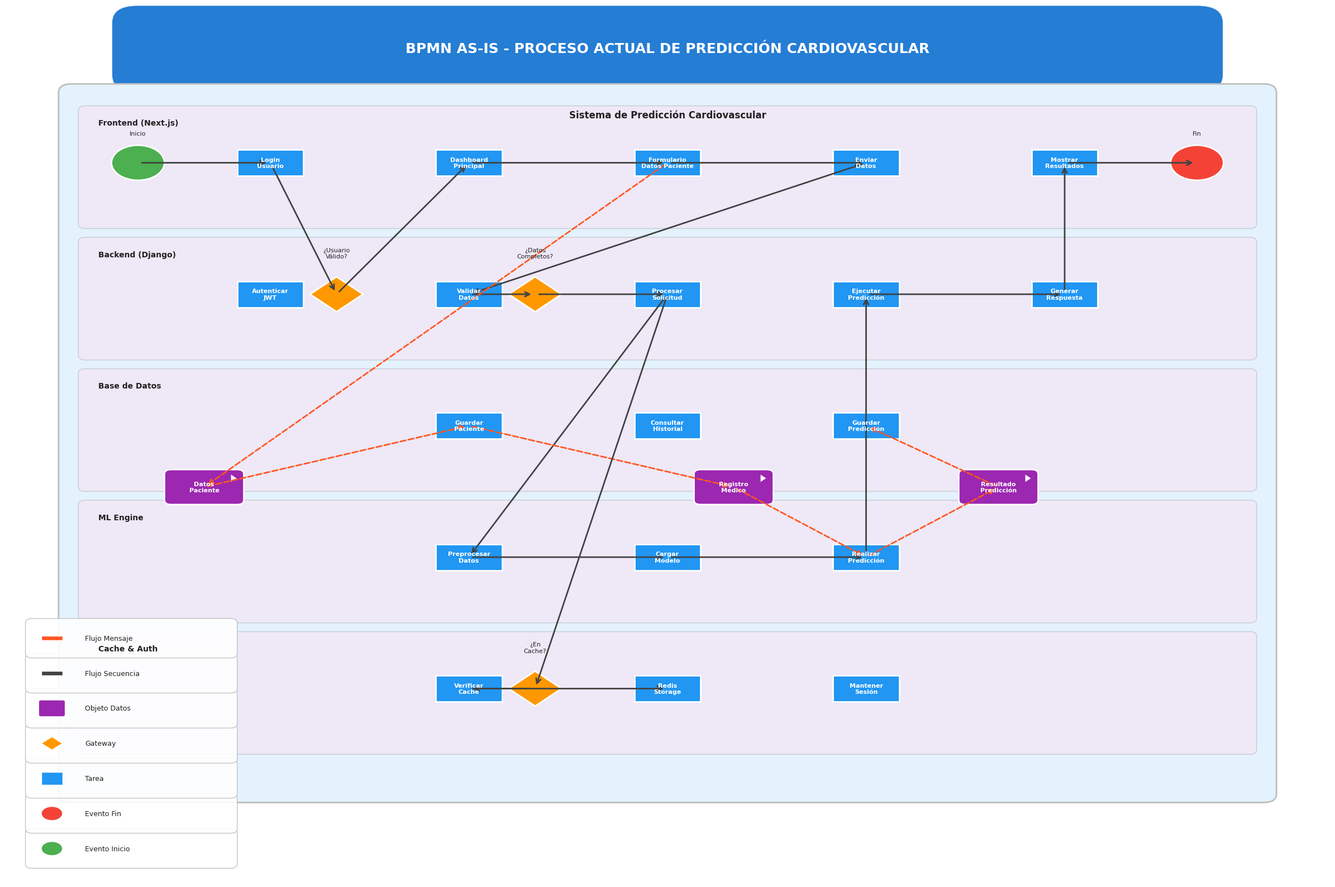
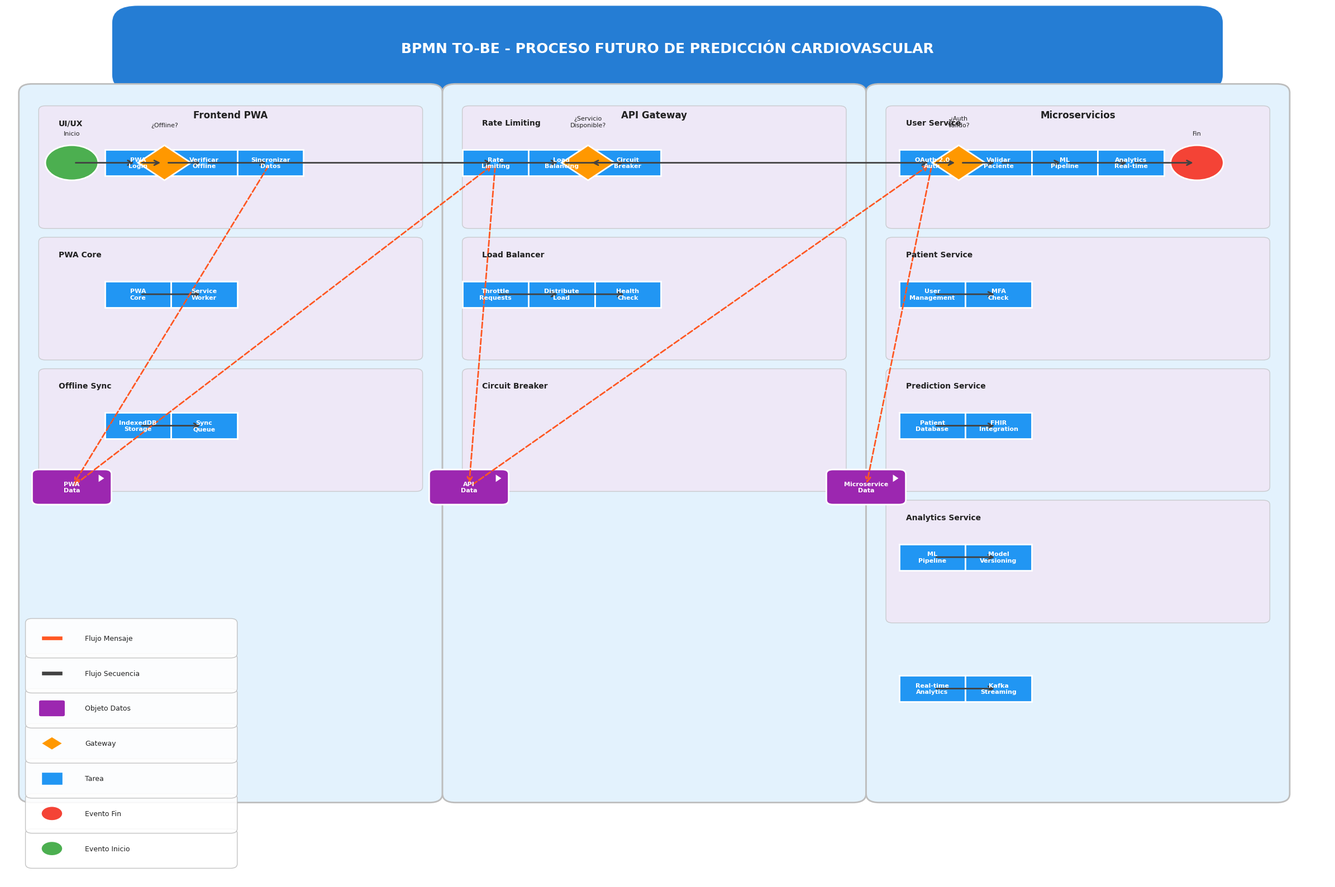

Write Python code to recreate these figures, in order.
#!/usr/bin/env python3
"""
Script para generar diagramas BPMN profesionales del Sistema de Predicción Cardiovascular
Autor: Sistema de Predicción Cardiovascular
Fecha: 2024
"""

import matplotlib.pyplot as plt
import matplotlib.patches as patches
from matplotlib.patches import FancyBboxPatch, ConnectionPatch, Circle, Rectangle, Polygon
import numpy as np
from typing import List, Dict, Tuple
import os

# Configuración profesional para BPMN
plt.rcParams['font.family'] = 'Arial'
plt.rcParams['font.size'] = 10
plt.rcParams['figure.dpi'] = 300
plt.rcParams['savefig.dpi'] = 300
plt.rcParams['axes.linewidth'] = 1.5

class BPMNGenerador:
    def __init__(self):
        # Colores profesionales para BPMN
        self.colors = {
            'start_event': '#4CAF50',      # Verde
            'end_event': '#F44336',        # Rojo
            'task': '#2196F3',             # Azul
            'gateway': '#FF9800',          # Naranja
            'data_object': '#9C27B0',      # Púrpura
            'pool': '#E3F2FD',             # Azul claro
            'lane': '#F3E5F5',             # Púrpura claro
            'sequence_flow': '#424242',    # Gris oscuro
            'message_flow': '#FF5722',     # Rojo naranja
            'background': '#FFFFFF',       # Blanco
            'text': '#212121',             # Gris muy oscuro
            'border': '#BDBDBD'            # Gris medio
        }
        
    def crear_bpmn_as_is(self):
        """Crear diagrama BPMN del estado actual (AS-IS)"""
        fig, ax = plt.subplots(1, 1, figsize=(24, 16))
        fig.patch.set_facecolor(self.colors['background'])
        ax.set_facecolor(self.colors['background'])
        
        # Título
        self._crear_titulo(ax, 'BPMN AS-IS - PROCESO ACTUAL DE PREDICCIÓN CARDIOVASCULAR')
        
        # Pool principal
        self._crear_pool(ax, 0.05, 0.1, 0.9, 0.8, 'Sistema de Predicción Cardiovascular')
        
        # Lanes dentro del pool
        self._crear_lane(ax, 0.06, 0.75, 0.88, 0.13, 'Frontend (Next.js)')
        self._crear_lane(ax, 0.06, 0.6, 0.88, 0.13, 'Backend (Django)')
        self._crear_lane(ax, 0.06, 0.45, 0.88, 0.13, 'Base de Datos')
        self._crear_lane(ax, 0.06, 0.3, 0.88, 0.13, 'ML Engine')
        self._crear_lane(ax, 0.06, 0.15, 0.88, 0.13, 'Cache & Auth')
        
        # Elementos BPMN en Frontend
        start_event = self._crear_start_event(ax, 0.1, 0.82, 'Inicio')
        login_task = self._crear_task(ax, 0.2, 0.82, 'Login\nUsuario')
        dashboard_task = self._crear_task(ax, 0.35, 0.82, 'Dashboard\nPrincipal')
        form_task = self._crear_task(ax, 0.5, 0.82, 'Formulario\nDatos Paciente')
        submit_task = self._crear_task(ax, 0.65, 0.82, 'Enviar\nDatos')
        results_task = self._crear_task(ax, 0.8, 0.82, 'Mostrar\nResultados')
        
        # Elementos BPMN en Backend
        auth_task = self._crear_task(ax, 0.2, 0.67, 'Autenticar\nJWT')
        validate_task = self._crear_task(ax, 0.35, 0.67, 'Validar\nDatos')
        process_task = self._crear_task(ax, 0.5, 0.67, 'Procesar\nSolicitud')
        ml_task = self._crear_task(ax, 0.65, 0.67, 'Ejecutar\nPredicción')
        response_task = self._crear_task(ax, 0.8, 0.67, 'Generar\nRespuesta')
        
        # Elementos BPMN en Base de Datos
        db_save_task = self._crear_task(ax, 0.35, 0.52, 'Guardar\nPaciente')
        db_query_task = self._crear_task(ax, 0.5, 0.52, 'Consultar\nHistorial')
        db_pred_task = self._crear_task(ax, 0.65, 0.52, 'Guardar\nPredicción')
        
        # Elementos BPMN en ML Engine
        preprocess_task = self._crear_task(ax, 0.35, 0.37, 'Preprocesar\nDatos')
        model_task = self._crear_task(ax, 0.5, 0.37, 'Cargar\nModelo')
        predict_task = self._crear_task(ax, 0.65, 0.37, 'Realizar\nPredicción')
        
        # Elementos BPMN en Cache & Auth
        cache_task = self._crear_task(ax, 0.35, 0.22, 'Verificar\nCache')
        redis_task = self._crear_task(ax, 0.5, 0.22, 'Redis\nStorage')
        session_task = self._crear_task(ax, 0.65, 0.22, 'Mantener\nSesión')
        
        # Gateways
        auth_gateway = self._crear_gateway(ax, 0.25, 0.67, '¿Usuario\nVálido?')
        data_gateway = self._crear_gateway(ax, 0.4, 0.67, '¿Datos\nCompletos?')
        cache_gateway = self._crear_gateway(ax, 0.4, 0.22, '¿En\nCache?')
        
        # Data Objects
        patient_data = self._crear_data_object(ax, 0.15, 0.45, 'Datos\nPaciente')
        medical_record = self._crear_data_object(ax, 0.55, 0.45, 'Registro\nMédico')
        prediction_result = self._crear_data_object(ax, 0.75, 0.45, 'Resultado\nPredicción')
        
        # Flujos de secuencia
        self._crear_sequence_flow(ax, start_event, login_task)
        self._crear_sequence_flow(ax, login_task, auth_gateway)
        self._crear_sequence_flow(ax, auth_gateway, dashboard_task)
        self._crear_sequence_flow(ax, dashboard_task, form_task)
        self._crear_sequence_flow(ax, form_task, submit_task)
        self._crear_sequence_flow(ax, submit_task, validate_task)
        self._crear_sequence_flow(ax, validate_task, data_gateway)
        self._crear_sequence_flow(ax, data_gateway, process_task)
        self._crear_sequence_flow(ax, process_task, preprocess_task)
        self._crear_sequence_flow(ax, preprocess_task, model_task)
        self._crear_sequence_flow(ax, model_task, predict_task)
        self._crear_sequence_flow(ax, predict_task, ml_task)
        self._crear_sequence_flow(ax, ml_task, response_task)
        self._crear_sequence_flow(ax, response_task, results_task)
        
        # Flujos de datos
        self._crear_message_flow(ax, form_task, patient_data)
        self._crear_message_flow(ax, patient_data, db_save_task)
        self._crear_message_flow(ax, db_save_task, medical_record)
        self._crear_message_flow(ax, medical_record, predict_task)
        self._crear_message_flow(ax, predict_task, prediction_result)
        self._crear_message_flow(ax, prediction_result, db_pred_task)
        
        # Flujos de cache
        self._crear_sequence_flow(ax, process_task, cache_gateway)
        self._crear_sequence_flow(ax, cache_gateway, cache_task)
        self._crear_sequence_flow(ax, cache_task, redis_task)
        
        # End Event
        end_event = self._crear_end_event(ax, 0.9, 0.82, 'Fin')
        self._crear_sequence_flow(ax, results_task, end_event)
        
        # Leyenda
        self._crear_leyenda(ax, 0.02, 0.02)
        
        ax.set_xlim(0, 1)
        ax.set_ylim(0, 1)
        ax.axis('off')
        
        plt.tight_layout()
        plt.savefig('bpmn_as_is.png', dpi=300, bbox_inches='tight', facecolor=self.colors['background'])
        plt.close()
        print("✅ BPMN AS-IS generado: bpmn_as_is.png")
        
    def crear_bpmn_to_be(self):
        """Crear diagrama BPMN del estado futuro (TO-BE)"""
        fig, ax = plt.subplots(1, 1, figsize=(24, 16))
        fig.patch.set_facecolor(self.colors['background'])
        ax.set_facecolor(self.colors['background'])
        
        # Título
        self._crear_titulo(ax, 'BPMN TO-BE - PROCESO FUTURO DE PREDICCIÓN CARDIOVASCULAR')
        
        # Pools principales
        self._crear_pool(ax, 0.02, 0.1, 0.3, 0.8, 'Frontend PWA')
        self._crear_pool(ax, 0.34, 0.1, 0.3, 0.8, 'API Gateway')
        self._crear_pool(ax, 0.66, 0.1, 0.3, 0.8, 'Microservicios')
        
        # Lanes en Frontend PWA
        self._crear_lane(ax, 0.03, 0.75, 0.28, 0.13, 'UI/UX')
        self._crear_lane(ax, 0.03, 0.6, 0.28, 0.13, 'PWA Core')
        self._crear_lane(ax, 0.03, 0.45, 0.28, 0.13, 'Offline Sync')
        
        # Lanes en API Gateway
        self._crear_lane(ax, 0.35, 0.75, 0.28, 0.13, 'Rate Limiting')
        self._crear_lane(ax, 0.35, 0.6, 0.28, 0.13, 'Load Balancer')
        self._crear_lane(ax, 0.35, 0.45, 0.28, 0.13, 'Circuit Breaker')
        
        # Lanes en Microservicios
        self._crear_lane(ax, 0.67, 0.75, 0.28, 0.13, 'User Service')
        self._crear_lane(ax, 0.67, 0.6, 0.28, 0.13, 'Patient Service')
        self._crear_lane(ax, 0.67, 0.45, 0.28, 0.13, 'Prediction Service')
        self._crear_lane(ax, 0.67, 0.3, 0.28, 0.13, 'Analytics Service')
        
        # Elementos en Frontend PWA
        start_event = self._crear_start_event(ax, 0.05, 0.82, 'Inicio')
        pwa_login = self._crear_task(ax, 0.1, 0.82, 'PWA\nLogin')
        offline_check = self._crear_task(ax, 0.15, 0.82, 'Verificar\nOffline')
        sync_data = self._crear_task(ax, 0.2, 0.82, 'Sincronizar\nDatos')
        
        # Elementos en API Gateway
        rate_limit = self._crear_task(ax, 0.37, 0.82, 'Rate\nLimiting')
        load_balance = self._crear_task(ax, 0.42, 0.82, 'Load\nBalancing')
        circuit_check = self._crear_task(ax, 0.47, 0.82, 'Circuit\nBreaker')
        
        # Elementos en Microservicios
        user_auth = self._crear_task(ax, 0.7, 0.82, 'OAuth 2.0\nAuth')
        patient_validate = self._crear_task(ax, 0.75, 0.82, 'Validar\nPaciente')
        prediction_ml = self._crear_task(ax, 0.8, 0.82, 'ML\nPipeline')
        analytics_process = self._crear_task(ax, 0.85, 0.82, 'Analytics\nReal-time')
        
        # Tasks en otras lanes
        # PWA Core
        pwa_core = self._crear_task(ax, 0.1, 0.67, 'PWA\nCore')
        service_worker = self._crear_task(ax, 0.15, 0.67, 'Service\nWorker')
        
        # Offline Sync
        offline_storage = self._crear_task(ax, 0.1, 0.52, 'IndexedDB\nStorage')
        sync_queue = self._crear_task(ax, 0.15, 0.52, 'Sync\nQueue')
        
        # Rate Limiting
        throttle = self._crear_task(ax, 0.37, 0.67, 'Throttle\nRequests')
        
        # Load Balancer
        distribute = self._crear_task(ax, 0.42, 0.67, 'Distribute\nLoad')
        
        # Circuit Breaker
        health_check = self._crear_task(ax, 0.47, 0.67, 'Health\nCheck')
        
        # User Service
        user_management = self._crear_task(ax, 0.7, 0.67, 'User\nManagement')
        mfa_check = self._crear_task(ax, 0.75, 0.67, 'MFA\nCheck')
        
        # Patient Service
        patient_db = self._crear_task(ax, 0.7, 0.52, 'Patient\nDatabase')
        fhir_integration = self._crear_task(ax, 0.75, 0.52, 'FHIR\nIntegration')
        
        # Prediction Service
        ml_pipeline = self._crear_task(ax, 0.7, 0.37, 'ML\nPipeline')
        model_versioning = self._crear_task(ax, 0.75, 0.37, 'Model\nVersioning')
        
        # Analytics Service
        real_time_analytics = self._crear_task(ax, 0.7, 0.22, 'Real-time\nAnalytics')
        kafka_streaming = self._crear_task(ax, 0.75, 0.22, 'Kafka\nStreaming')
        
        # Gateways
        offline_gateway = self._crear_gateway(ax, 0.12, 0.82, '¿Offline?')
        service_gateway = self._crear_gateway(ax, 0.44, 0.82, '¿Servicio\nDisponible?')
        auth_gateway = self._crear_gateway(ax, 0.72, 0.82, '¿Auth\nVálido?')
        
        # Data Objects
        pwa_data = self._crear_data_object(ax, 0.05, 0.45, 'PWA\nData')
        api_data = self._crear_data_object(ax, 0.35, 0.45, 'API\nData')
        microservice_data = self._crear_data_object(ax, 0.65, 0.45, 'Microservice\nData')
        
        # Flujos de secuencia principales
        self._crear_sequence_flow(ax, start_event, pwa_login)
        self._crear_sequence_flow(ax, pwa_login, offline_gateway)
        self._crear_sequence_flow(ax, offline_gateway, offline_check)
        self._crear_sequence_flow(ax, offline_check, sync_data)
        self._crear_sequence_flow(ax, sync_data, rate_limit)
        self._crear_sequence_flow(ax, rate_limit, load_balance)
        self._crear_sequence_flow(ax, load_balance, circuit_check)
        self._crear_sequence_flow(ax, circuit_check, service_gateway)
        self._crear_sequence_flow(ax, service_gateway, user_auth)
        self._crear_sequence_flow(ax, user_auth, auth_gateway)
        self._crear_sequence_flow(ax, auth_gateway, patient_validate)
        self._crear_sequence_flow(ax, patient_validate, prediction_ml)
        self._crear_sequence_flow(ax, prediction_ml, analytics_process)
        
        # Flujos paralelos
        self._crear_sequence_flow(ax, pwa_core, service_worker)
        self._crear_sequence_flow(ax, offline_storage, sync_queue)
        self._crear_sequence_flow(ax, throttle, distribute)
        self._crear_sequence_flow(ax, distribute, health_check)
        self._crear_sequence_flow(ax, user_management, mfa_check)
        self._crear_sequence_flow(ax, patient_db, fhir_integration)
        self._crear_sequence_flow(ax, ml_pipeline, model_versioning)
        self._crear_sequence_flow(ax, real_time_analytics, kafka_streaming)
        
        # Message Flows entre pools
        self._crear_message_flow(ax, sync_data, pwa_data)
        self._crear_message_flow(ax, pwa_data, rate_limit)
        self._crear_message_flow(ax, rate_limit, api_data)
        self._crear_message_flow(ax, api_data, user_auth)
        self._crear_message_flow(ax, user_auth, microservice_data)
        
        # End Event
        end_event = self._crear_end_event(ax, 0.9, 0.82, 'Fin')
        self._crear_sequence_flow(ax, analytics_process, end_event)
        
        # Leyenda
        self._crear_leyenda(ax, 0.02, 0.02)
        
        ax.set_xlim(0, 1)
        ax.set_ylim(0, 1)
        ax.axis('off')
        
        plt.tight_layout()
        plt.savefig('bpmn_to_be.png', dpi=300, bbox_inches='tight', facecolor=self.colors['background'])
        plt.close()
        print("✅ BPMN TO-BE generado: bpmn_to_be.png")
        
    def _crear_titulo(self, ax, titulo):
        """Crear título profesional"""
        title_box = FancyBboxPatch((0.1, 0.92), 0.8, 0.06,
                                  boxstyle="round,pad=0.02",
                                  facecolor='#1976D2',
                                  edgecolor='white',
                                  linewidth=2,
                                  alpha=0.95)
        ax.add_patch(title_box)
        
        ax.text(0.5, 0.95, titulo,
                fontsize=18, fontweight='bold', ha='center', va='center',
                color='white')
        
    def _crear_pool(self, ax, x, y, width, height, nombre):
        """Crear pool BPMN"""
        # Pool principal
        pool = FancyBboxPatch((x, y), width, height,
                             boxstyle="round,pad=0.01",
                             facecolor=self.colors['pool'],
                             edgecolor=self.colors['border'],
                             linewidth=2)
        ax.add_patch(pool)
        
        # Título del pool
        ax.text(x + width/2, y + height - 0.02, nombre,
                fontsize=12, fontweight='bold', ha='center', va='top',
                color=self.colors['text'])
        
    def _crear_lane(self, ax, x, y, width, height, nombre):
        """Crear lane BPMN"""
        lane = FancyBboxPatch((x, y), width, height,
                             boxstyle="round,pad=0.005",
                             facecolor=self.colors['lane'],
                             edgecolor=self.colors['border'],
                             linewidth=1,
                             alpha=0.7)
        ax.add_patch(lane)
        
        # Título de la lane
        ax.text(x + 0.01, y + height - 0.01, nombre,
                fontsize=10, fontweight='bold', ha='left', va='top',
                color=self.colors['text'])
        
    def _crear_start_event(self, ax, x, y, nombre):
        """Crear evento de inicio"""
        circle = Circle((x, y), 0.02, facecolor=self.colors['start_event'],
                       edgecolor='white', linewidth=2)
        ax.add_patch(circle)
        
        ax.text(x, y + 0.03, nombre,
                fontsize=8, ha='center', va='bottom',
                color=self.colors['text'])
        
        return (x, y)
        
    def _crear_end_event(self, ax, x, y, nombre):
        """Crear evento de fin"""
        circle = Circle((x, y), 0.02, facecolor=self.colors['end_event'],
                       edgecolor='white', linewidth=2)
        ax.add_patch(circle)
        
        ax.text(x, y + 0.03, nombre,
                fontsize=8, ha='center', va='bottom',
                color=self.colors['text'])
        
        return (x, y)
        
    def _crear_task(self, ax, x, y, nombre):
        """Crear tarea BPMN"""
        task = Rectangle((x - 0.025, y - 0.015), 0.05, 0.03,
                        facecolor=self.colors['task'],
                        edgecolor='white', linewidth=2)
        ax.add_patch(task)
        
        ax.text(x, y, nombre,
                fontsize=8, ha='center', va='center',
                color='white', weight='bold')
        
        return (x, y)
        
    def _crear_gateway(self, ax, x, y, nombre):
        """Crear gateway BPMN"""
        # Diamante
        diamond = Polygon([(x, y + 0.02), (x + 0.02, y), (x, y - 0.02), (x - 0.02, y)],
                         facecolor=self.colors['gateway'],
                         edgecolor='white', linewidth=2)
        ax.add_patch(diamond)
        
        ax.text(x, y + 0.04, nombre,
                fontsize=8, ha='center', va='bottom',
                color=self.colors['text'])
        
        return (x, y)
        
    def _crear_data_object(self, ax, x, y, nombre):
        """Crear objeto de datos BPMN"""
        # Documento con esquina doblada
        doc = FancyBboxPatch((x - 0.025, y - 0.015), 0.05, 0.03,
                            boxstyle="round,pad=0.005",
                            facecolor=self.colors['data_object'],
                            edgecolor='white', linewidth=2)
        ax.add_patch(doc)
        
        # Esquina doblada
        fold = Polygon([(x + 0.02, y + 0.015), (x + 0.025, y + 0.01), (x + 0.02, y + 0.005)],
                      facecolor='white', edgecolor=self.colors['data_object'], linewidth=1)
        ax.add_patch(fold)
        
        ax.text(x, y, nombre,
                fontsize=8, ha='center', va='center',
                color='white', weight='bold')
        
        return (x, y)
        
    def _crear_sequence_flow(self, ax, start, end):
        """Crear flujo de secuencia"""
        # Línea con flecha
        arrow = ConnectionPatch(start, end, "data", "data",
                              arrowstyle="->", shrinkA=5, shrinkB=5,
                              mutation_scale=15, fc=self.colors['sequence_flow'],
                              ec=self.colors['sequence_flow'], linewidth=2)
        ax.add_patch(arrow)
        
    def _crear_message_flow(self, ax, start, end):
        """Crear flujo de mensaje"""
        # Línea punteada con flecha
        arrow = ConnectionPatch(start, end, "data", "data",
                              arrowstyle="->", shrinkA=5, shrinkB=5,
                              mutation_scale=15, fc=self.colors['message_flow'],
                              ec=self.colors['message_flow'], linewidth=2,
                              linestyle='--')
        ax.add_patch(arrow)
        
    def _crear_leyenda(self, ax, x, y):
        """Crear leyenda BPMN"""
        leyenda_items = [
            ('Evento Inicio', 'start_event'),
            ('Evento Fin', 'end_event'),
            ('Tarea', 'task'),
            ('Gateway', 'gateway'),
            ('Objeto Datos', 'data_object'),
            ('Flujo Secuencia', 'sequence_flow'),
            ('Flujo Mensaje', 'message_flow')
        ]
        
        for i, (nombre, color_key) in enumerate(leyenda_items):
            # Fondo de la leyenda
            leyenda_bg = FancyBboxPatch((x, y + i * 0.04), 0.15, 0.035,
                                       boxstyle="round,pad=0.005",
                                       facecolor='white',
                                       edgecolor=self.colors['border'],
                                       linewidth=1,
                                       alpha=0.9)
            ax.add_patch(leyenda_bg)
            
            # Símbolo
            if color_key in ['start_event', 'end_event']:
                symbol = Circle((x + 0.015, y + i * 0.04 + 0.0175), 0.008,
                               facecolor=self.colors[color_key],
                               edgecolor='white', linewidth=1)
            elif color_key == 'gateway':
                symbol = Polygon([(x + 0.015, y + i * 0.04 + 0.025), 
                                (x + 0.023, y + i * 0.04 + 0.0175),
                                (x + 0.015, y + i * 0.04 + 0.01),
                                (x + 0.007, y + i * 0.04 + 0.0175)],
                               facecolor=self.colors[color_key],
                               edgecolor='white', linewidth=1)
            elif color_key == 'data_object':
                symbol = FancyBboxPatch((x + 0.007, y + i * 0.04 + 0.01), 0.016, 0.015,
                                       boxstyle="round,pad=0.002",
                                       facecolor=self.colors[color_key],
                                       edgecolor='white', linewidth=1)
            elif color_key in ['sequence_flow', 'message_flow']:
                symbol = Rectangle((x + 0.007, y + i * 0.04 + 0.015), 0.016, 0.005,
                                 facecolor=self.colors[color_key],
                                 edgecolor='white', linewidth=1)
            else:
                symbol = Rectangle((x + 0.007, y + i * 0.04 + 0.01), 0.016, 0.015,
                                 facecolor=self.colors[color_key],
                                 edgecolor='white', linewidth=1)
            
            ax.add_patch(symbol)
            
            # Texto
            ax.text(x + 0.04, y + i * 0.04 + 0.0175, nombre,
                   fontsize=9, ha='left', va='center',
                   color=self.colors['text'])

def main():
    """Función principal"""
    print("🎯 Generando diagramas BPMN profesionales del Sistema de Predicción Cardiovascular...")
    print("=" * 80)
    
    # Crear instancia del generador
    generador = BPMNGenerador()
    
    try:
        # Generar BPMN AS-IS
        print("📊 Generando BPMN AS-IS...")
        generador.crear_bpmn_as_is()
        
        # Generar BPMN TO-BE
        print("🚀 Generando BPMN TO-BE...")
        generador.crear_bpmn_to_be()
        
        print("\n" + "=" * 80)
        print("✅ ¡Diagramas BPMN profesionales generados exitosamente!")
        print("\n📁 Archivos creados:")
        print("   • bpmn_as_is.png - Proceso actual (BPMN)")
        print("   • bpmn_to_be.png - Proceso futuro (BPMN)")
        print("\n🎯 Características de los diagramas BPMN:")
        print("   • Notación BPMN estándar")
        print("   • Pools y Lanes para separación de responsabilidades")
        print("   • Eventos de inicio y fin")
        print("   • Tareas y actividades")
        print("   • Gateways para decisiones")
        print("   • Objetos de datos")
        print("   • Flujos de secuencia y mensaje")
        print("   • Colores profesionales y consistentes")
        print("   • Leyenda explicativa")
        
    except Exception as e:
        print(f"❌ Error generando diagramas BPMN: {str(e)}")
        return 1
    
    return 0

if __name__ == "__main__":
    exit(main()) 
